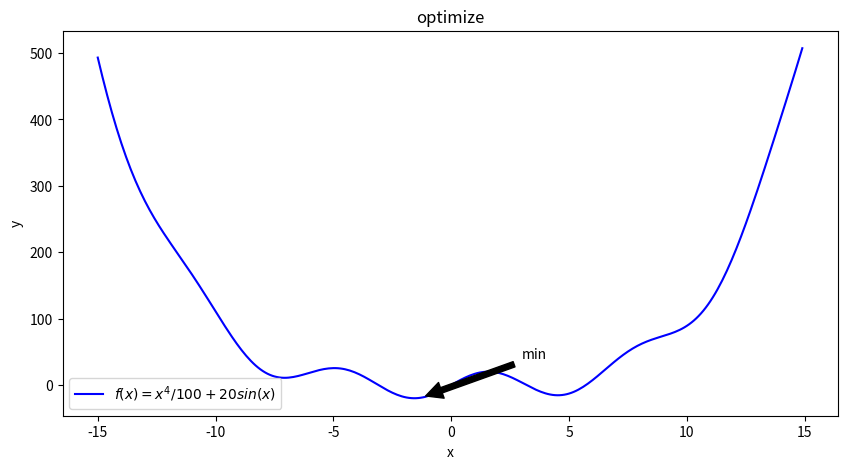
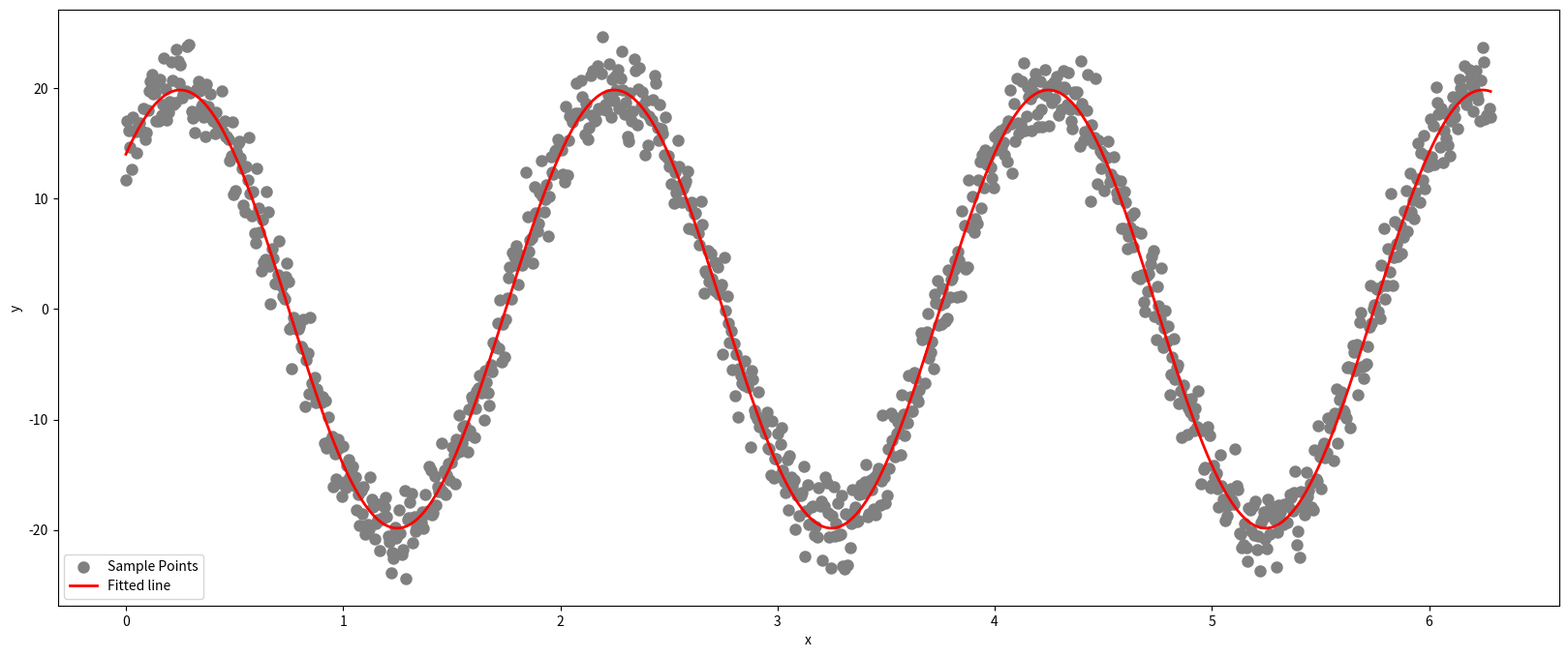
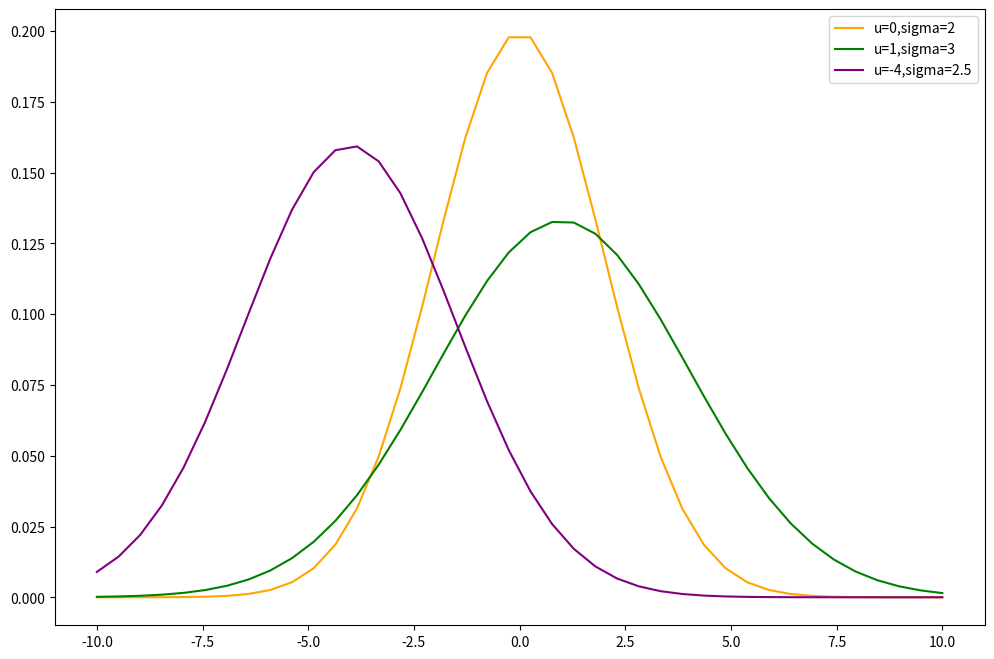
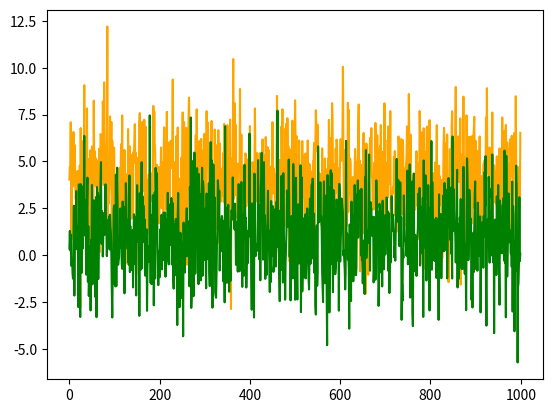

Reproduce these figures in Python, in order.
from scipy import optimize
import numpy as np
import matplotlib.pyplot as plt

def f(x):
    return 0.01 * x**4 + 20 * np.sin(x)

#绘制目标函数的图形
plt.figure(figsize=(10, 5))
x = np.arange(-15, 15, 0.1)
plt.xlabel('x')
plt.ylabel('y')
plt.title('optimize')
plt.plot(x, f(x), 'b-', label='$f(x)=x^4/100+20sin(x)$')
#图像中的最低点函数值
a = f(-1.3)
plt.annotate('min', xy=(-1.3, a), xytext=(3, 40), arrowprops=dict(facecolor='black', shrink=0.05))
plt.legend()
plt.show()

optimize.fmin_bfgs(f, 0)

tmp = (-15,15,0.1)
global_minX = optimize.brute(f,(tmp,))
print(global_minX)

#定义拟合函数图形
def func(x,m):
    a,K,b = m
    return a*np.sin(2*K*np.pi*x+b)
 
#定义误差函数
def error(m,x,y):
    return y-func(x,m)

#生成训练数据
#给出参数的初始值
p = [20,0.5,np.pi/4]
a,K,b = p
x = np.linspace(0,2*np.pi,1000) # 划定x范围 0-2pai

#随机指定参数 
y = func(x,[a,K,b])
#randn(m)从标准正态分布中返回m个值，在本例作为噪声
y_ = y + 2*np.random.randn(len(x))
 
#进行参数估计
Para = optimize.leastsq(error,p,args=(x,y_))
a,K,b = Para[0]
print('a=',a, 'K=',K,'b=',b)

# 图形可视化
plt.figure(figsize=(20, 8))
ax1 = plt.subplot()
plt.sca(ax1)
# 绘制散点图
plt.scatter(x, y_, color='gray', label='Sample Points', linewidth=3)
plt.xlabel('x')
plt.ylabel('y')
y = func(x, Para[0])
plt.plot(x, y, color='red', label='Fitted line', linewidth=2)
# 显示图例和图形
plt.legend()
plt.show()

from scipy import linalg

matrix = np.array([[9,2,8],[2,5,6],[5,1,3]])

det = linalg.det(matrix)
print(det)
inv = linalg.inv(matrix)
print(inv)

from scipy import stats
import numpy as np
import matplotlib.pyplot as plt

plt.figure(figsize=(12, 8))
x = np.linspace(-10, 10, num=40)

gauss1 = stats.norm(loc=0, scale=2)  # loc: mean 均值， scale: standard deviation 标准差
gauss2 = stats.norm(loc=1, scale=3)
gauss3 = stats.norm(loc=-4, scale=2.5)

y1 = gauss1.pdf(x)
y2 = gauss2.pdf(x)
y3 = gauss3.pdf(x)
plt.plot(x, y1, color='orange', label='u=0,sigma=2')
plt.plot(x, y2, color='green', label='u=1,sigma=3')
plt.plot(x, y3, color='purple', label='u=-4,sigma=2.5')
plt.legend(loc='upper right')

a = np.random.normal(4, 2, size=1000)
b = np.random.normal(1, 2, size=1000)
plt.plot(a, color='orange', label='u=0,sigma=2')
plt.plot(b, color='green', label='u=1,sigma=3')
stats.ttest_ind(a, b)
